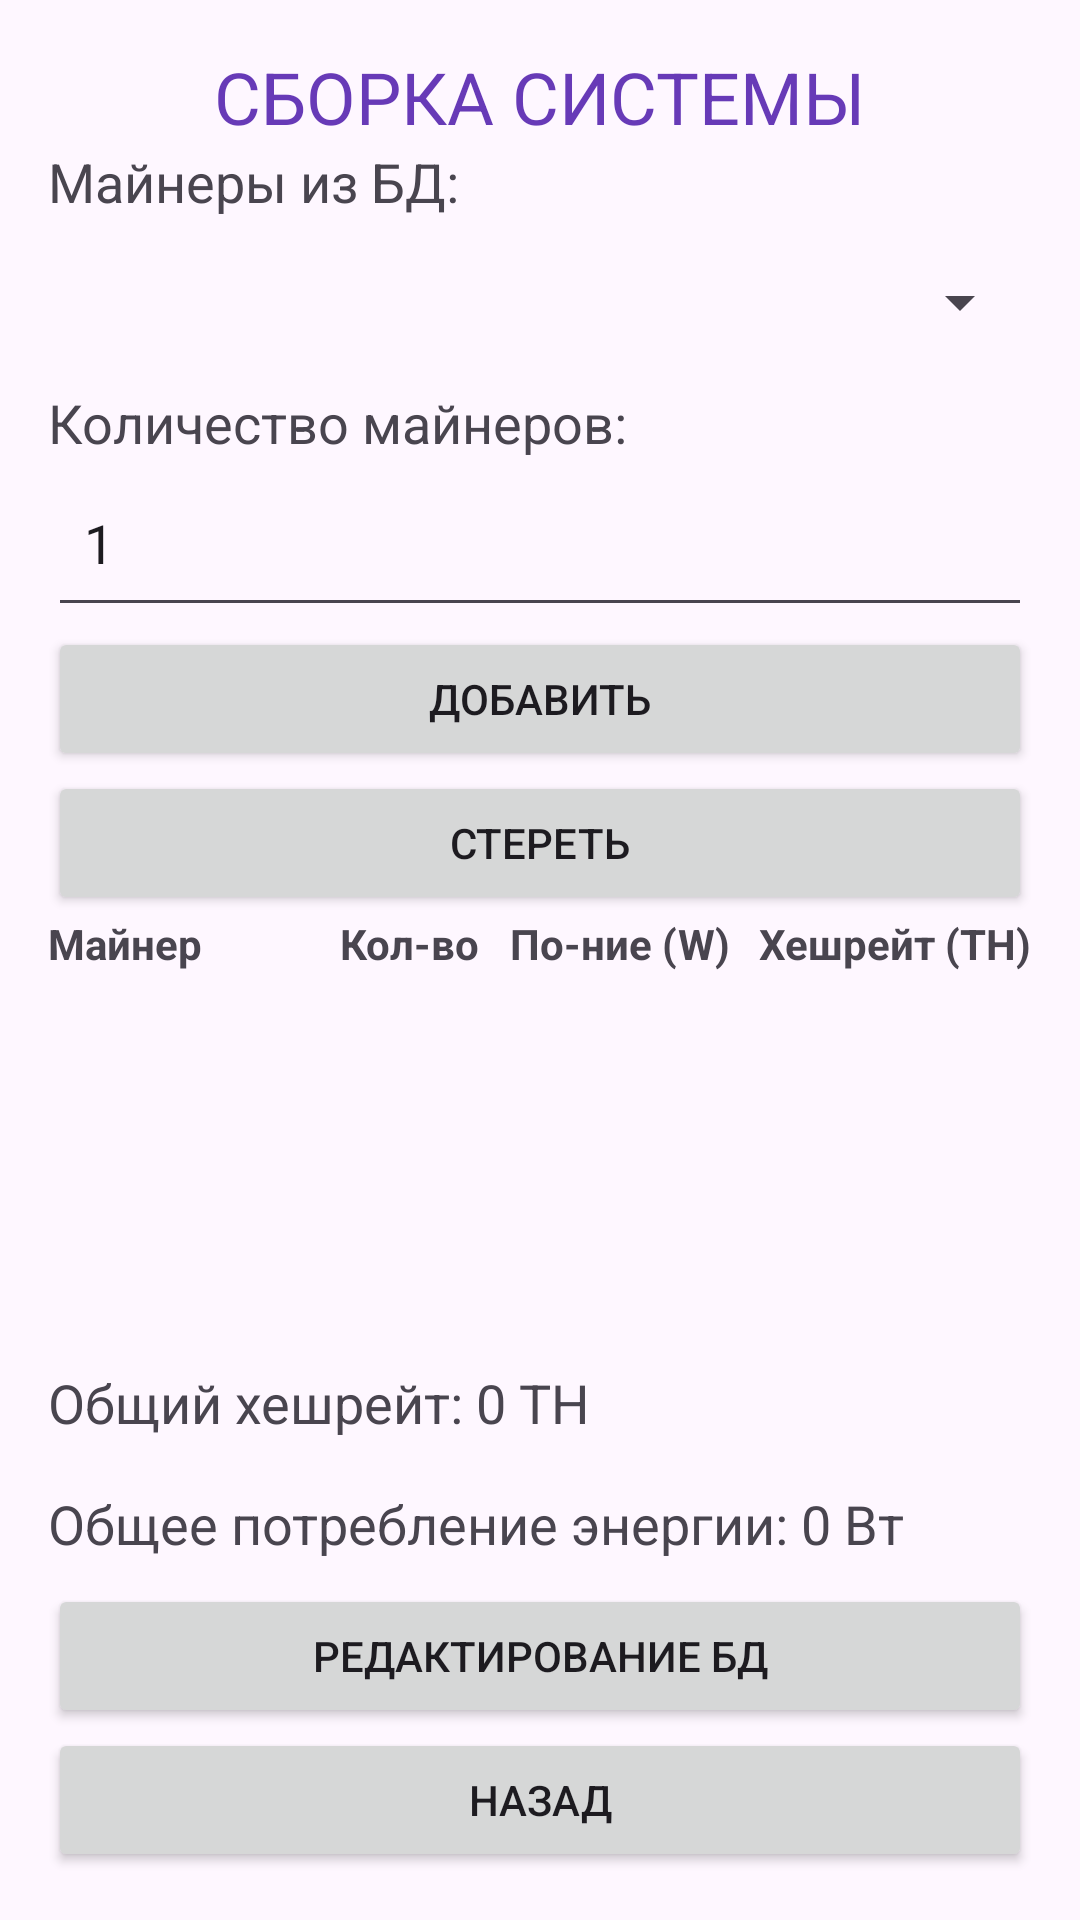

Android layout source for this screen:
<!-- AndroidManifest.xml: application theme Theme.OOP_Course_Project -->
<!-- res/layout/activity_hashrate.xml -->
<?xml version="1.0" encoding="utf-8"?>
<LinearLayout xmlns:android="http://schemas.android.com/apk/res/android"
    xmlns:app="http://schemas.android.com/apk/res-auto"
    android:layout_width="match_parent"
    android:layout_height="match_parent"
    android:orientation="vertical"
    android:padding="16dp">

    <TextView
        android:id="@+id/hashrateInfoTV"
        android:layout_width="wrap_content"
        android:layout_height="wrap_content"
        android:layout_gravity="center_horizontal"
        android:text="@string/hashrate_info"
        android:textAlignment="center"
        android:textAllCaps="true"
        android:textColor="#673AB7"
        android:textSize="24sp" />

    <TextView
        android:layout_width="wrap_content"
        android:layout_height="wrap_content"
        android:text="@string/miners_from_db"
        android:textSize="18dp" />

    <Spinner
        android:id="@+id/minerSpinner"
        android:layout_width="match_parent"
        android:layout_height="56dp"
        android:padding="12dp"
        android:spinnerMode="dropdown" />

    <TextView
        android:layout_width="wrap_content"
        android:layout_height="wrap_content"
        android:text="@string/miner_quantity"
        android:textSize="18dp" />

    <EditText
        android:id="@+id/minerQuantity"
        android:layout_width="match_parent"
        android:layout_height="56dp"
        android:inputType="number"
        android:padding="12dp"
        android:text="1" />

    <Button
        android:id="@+id/addButton"
        android:layout_width="match_parent"
        android:layout_height="wrap_content"
        android:text="@string/add_button" />

    <Button
        android:id="@+id/clearButton"
        android:layout_width="match_parent"
        android:layout_height="wrap_content"
        android:text="@string/clear_button" />

    <TableLayout
        android:id="@+id/minerTableAlt"
        android:layout_width="match_parent"
        android:layout_height="wrap_content"
        android:stretchColumns="1">

        
        <TableRow>
            <TextView
                android:layout_width="wrap_content"
                android:layout_height="wrap_content"
                android:text="@string/miner"
                android:textStyle="bold" />

            <TextView
                android:layout_width="wrap_content"
                android:layout_height="wrap_content"
                android:layout_marginEnd="10dp"
                android:gravity="end"
                android:text="@string/quantity"
                android:textStyle="bold" />

            <TextView
                android:layout_width="wrap_content"
                android:layout_height="wrap_content"
                android:layout_marginEnd="10dp"
                android:gravity="end"
                android:text="@string/power_consumption"
                android:textStyle="bold" />

            <TextView
                android:layout_width="wrap_content"
                android:layout_height="wrap_content"
                android:text="@string/hashrate"
                android:textStyle="bold" />
        </TableRow>
    </TableLayout>

    <ScrollView
        android:layout_width="match_parent"
        android:layout_height="0dp"
        android:layout_weight="1">

        <TableLayout
            android:id="@+id/minerTable"
            android:layout_width="match_parent"
            android:layout_height="wrap_content"
            android:stretchColumns="1" />
    </ScrollView>

    <TextView
        android:id="@+id/totalHashrateTV"
        android:layout_width="wrap_content"
        android:layout_height="wrap_content"
        android:layout_marginVertical="8dp"
        android:text="@string/total_hashrate"
        android:textSize="18dp" />

    <TextView
        android:id="@+id/totalPowerConsumptionTV"
        android:layout_width="wrap_content"
        android:layout_height="wrap_content"
        android:layout_marginVertical="8dp"
        android:text="@string/total_power_consumption"
        android:textSize="18dp" />

    <Button
        android:id="@+id/editingMinerDataBaseBtn"
        android:layout_width="match_parent"
        android:layout_height="wrap_content"
        android:text="@string/edit_database" />

    <Button
        android:id="@+id/buttonBack"
        android:layout_width="match_parent"
        android:layout_height="wrap_content"
        android:text="@string/button_back" />
</LinearLayout>
<!-- resources referenced by this layout -->
<resources>
  <string name="add_button">Добавить</string>
  <string name="button_back">Назад</string>
  <string name="clear_button">Стереть</string>
  <string name="edit_database">Редактирование БД</string>
  <string name="hashrate">Хешрейт (TH)</string>
  <string name="hashrate_info">Сборка системы</string>
  <string name="miner">Майнер</string>
  <string name="miner_quantity">Количество майнеров:</string>
  <string name="miners_from_db">Майнеры из БД:</string>
  <string name="power_consumption">По-ние (W)</string>
  <string name="quantity">Кол-во</string>
  <string name="total_hashrate">Общий хешрейт: 0 TH</string>
  <string name="total_power_consumption">Общее потребление энергии: 0 Вт</string>
  <style name="Theme.OOP_Course_Project" parent="Base.Theme.OOP_Course_Project">
          <item name="colorPrimary">@color/purple_500</item>
          <item name="colorPrimaryDark">@color/purple_700</item>
          <item name="colorAccent">@color/teal_200</item>
      </style>
  <style name="Base.Theme.OOP_Course_Project" parent="Theme.Material3.DayNight.NoActionBar">
          
          
      </style>
  <!-- not gathered from this repository: default colours our renderer supplied (Android Studio template values) -->
  <color name="purple_500">#FF6200EE</color>
  <color name="purple_700">#FF3700B3</color>
  <color name="teal_200">#FF03DAC5</color>
</resources>
